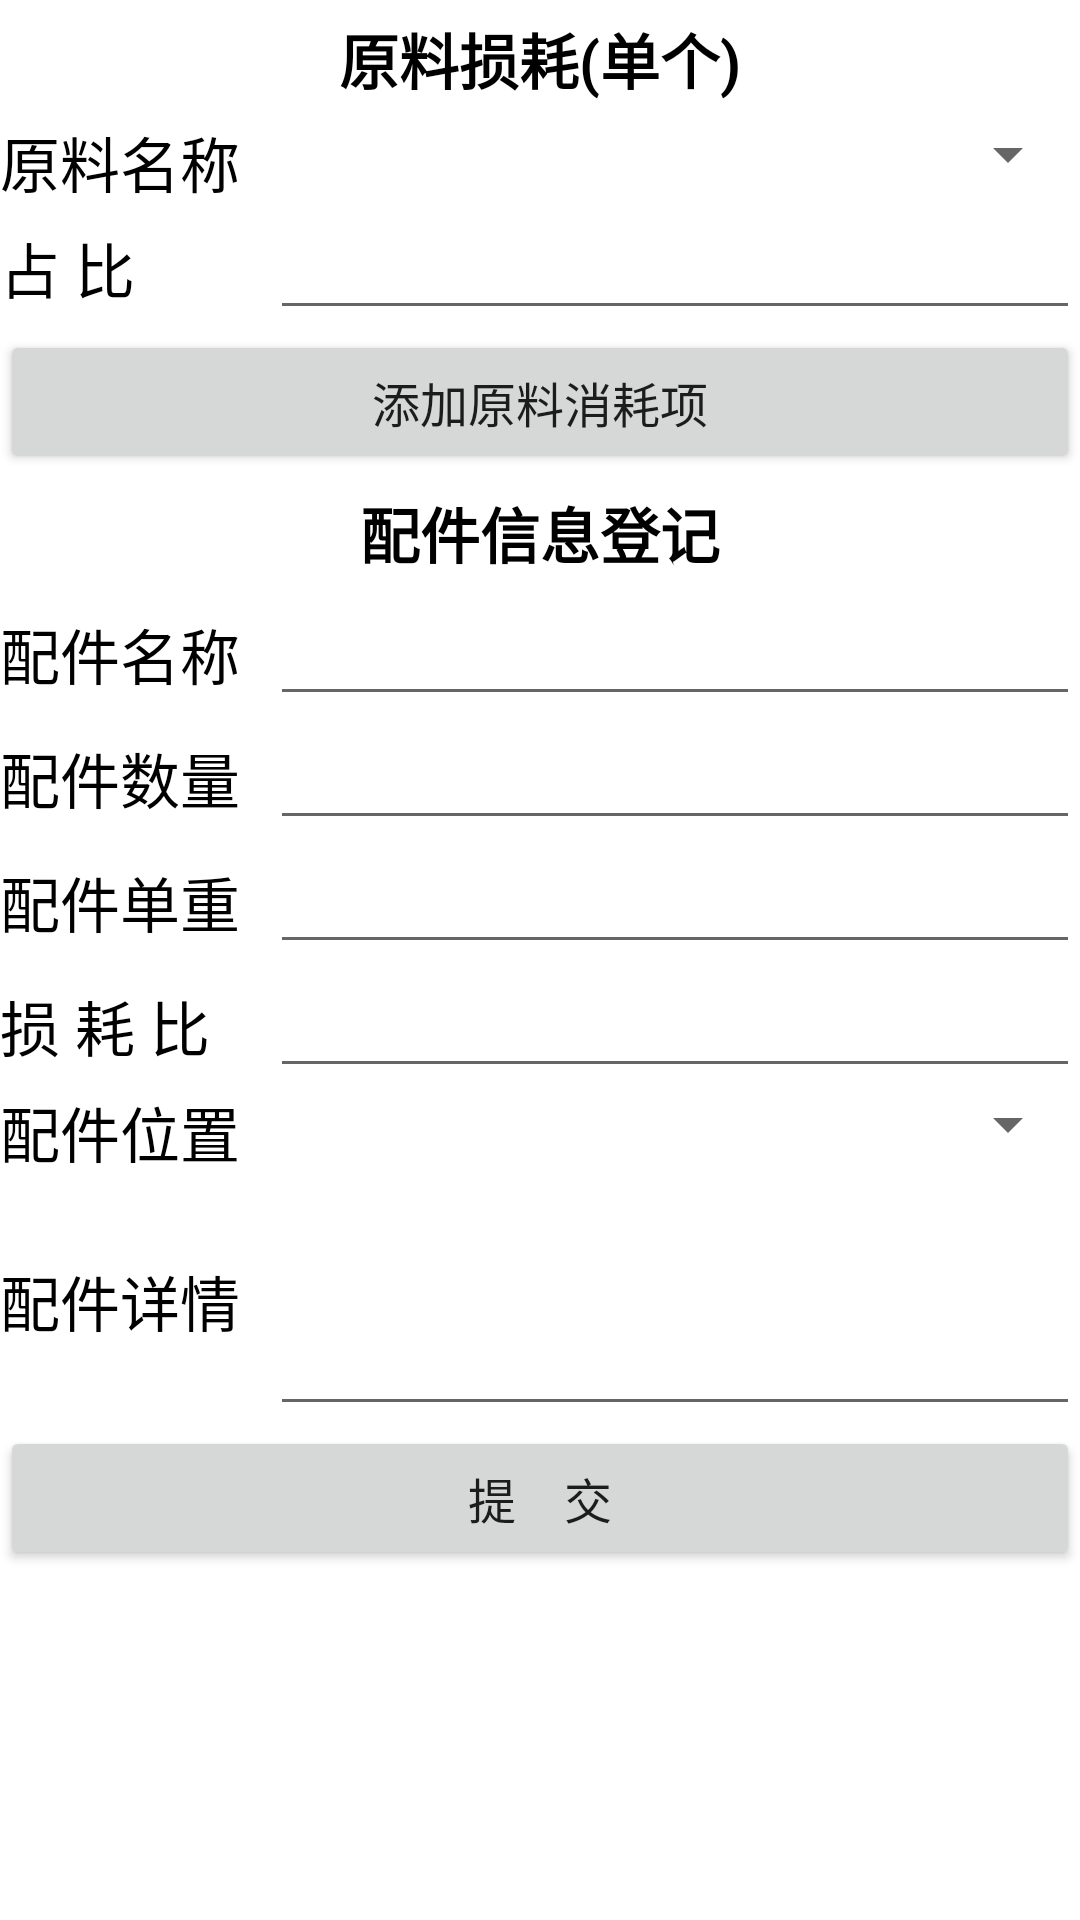

Android layout source for this screen:
<!-- AndroidManifest.xml: application theme Theme.MiniWarehose -->
<!-- res/layout/pager_item_produce_assembly.xml -->
<?xml version="1.0" encoding="utf-8"?>

<ScrollView xmlns:android="http://schemas.android.com/apk/res/android"
    xmlns:tools="http://schemas.android.com/tools"
    android:layout_width="match_parent"
    android:layout_height="match_parent"
    android:layout_margin="5dp">

    <LinearLayout
        android:layout_width="match_parent"
        android:layout_height="wrap_content"
        android:orientation="vertical">

        <LinearLayout
            android:layout_width="match_parent"
            android:layout_height="wrap_content"
            android:orientation="vertical">

            <TextView
                android:id="@+id/produceASMPagerMaterialConsumeTitleText"
                android:layout_width="match_parent"
                android:layout_height="wrap_content"
                android:text="@string/produceASMPagerMaterialConsumeTitle"
                android:textSize="20sp"
                android:gravity="center"
                android:layout_marginTop="5dp"
                android:layout_marginBottom="5dp"
                android:textColor="@color/black"
                android:textStyle="bold"/>

            <LinearLayout
                android:id="@+id/dynamicLayoutProduceASMAddItem"
                android:layout_width="match_parent"
                android:layout_height="wrap_content"
                android:orientation="vertical">

                <LinearLayout
                    android:layout_width="match_parent"
                    android:layout_height="wrap_content"
                    android:orientation="horizontal">

                    <TextView
                        android:id="@+id/produceASMPagerMaterialConsumeNameText"
                        android:layout_width="0dp"
                        android:layout_height="wrap_content"
                        android:layout_weight="1"
                        android:text="@string/produceASMPagerMaterialConsumeName"
                        android:textColor="@color/black"
                        android:textSize="20sp" />

                    <Spinner
                        android:id="@+id/produceASMPagerMaterialConsumeNameSpinner"
                        android:layout_width="0dp"
                        android:layout_height="wrap_content"
                        android:layout_weight="3"
                        android:spinnerMode="dropdown"/>

                </LinearLayout>

                <LinearLayout
                    android:layout_width="match_parent"
                    android:layout_height="wrap_content"
                    android:orientation="horizontal">

                    <TextView
                        android:id="@+id/produceASMPagerMaterialConsumeNumberText"
                        android:layout_width="0dp"
                        android:layout_height="wrap_content"
                        android:layout_weight="1"
                        android:text="@string/produceASMMaterialConsumeNumber"
                        android:textColor="@color/black"
                        android:textSize="20sp" />

                    <EditText
                        android:id="@+id/produceASMMaterialConsumeNumberEdit"
                        android:layout_width="0dp"
                        android:layout_height="wrap_content"
                        android:layout_weight="3"
                        android:inputType="numberDecimal"
                        android:singleLine="true"
                        tools:ignore="Autofill,LabelFor" />

                </LinearLayout>

            </LinearLayout>

            <Button
                android:id="@+id/produceASMAddMaterialConsumeItem"
                android:layout_width="match_parent"
                android:layout_height="wrap_content"
                android:text="@string/produceAddMaterialConsumeItem"
                android:textSize="16sp"/>

        </LinearLayout>

        <LinearLayout
            android:layout_width="match_parent"
            android:layout_height="wrap_content"
            android:orientation="vertical">

            <TextView
                android:id="@+id/produceASMPagerItemTargetTitleText"
                android:layout_width="match_parent"
                android:layout_height="wrap_content"
                android:text="@string/produceASMPagerItemTargetTitle"
                android:textSize="20sp"
                android:gravity="center"
                android:layout_marginTop="5dp"
                android:layout_marginBottom="5dp"
                android:textColor="@color/black"
                android:textStyle="bold"/>

            <LinearLayout
                android:layout_width="match_parent"
                android:layout_height="wrap_content"
                android:orientation="horizontal">

                <TextView
                    android:id="@+id/produceASMPagerItemTargetNameText"
                    android:layout_width="0dp"
                    android:layout_height="wrap_content"
                    android:layout_weight="1"
                    android:text="@string/produceASMPagerItemTargetName"
                    android:textColor="@color/black"
                    android:textSize="20sp" />

                <EditText
                    android:id="@+id/produceASMPagerItemTargetNameEdit"
                    android:layout_width="0dp"
                    android:layout_height="wrap_content"
                    android:layout_weight="3"
                    android:inputType="text"
                    android:singleLine="true"
                    tools:ignore="Autofill,LabelFor" />

            </LinearLayout>

            <LinearLayout
                android:layout_width="match_parent"
                android:layout_height="wrap_content"
                android:orientation="horizontal">

                <TextView
                    android:id="@+id/produceASMPagerItemTargetNumberText"
                    android:layout_width="0dp"
                    android:layout_height="wrap_content"
                    android:layout_weight="1"
                    android:text="@string/produceASMPagerItemTargetNumber"
                    android:textColor="@color/black"
                    android:textSize="20sp" />

                <EditText
                    android:id="@+id/produceASMPagerItemTargetNumberEdit"
                    android:layout_width="0dp"
                    android:layout_height="wrap_content"
                    android:layout_weight="3"
                    android:inputType="numberDecimal"
                    android:singleLine="true"
                    tools:ignore="Autofill,LabelFor" />

            </LinearLayout>

            <LinearLayout
                android:layout_width="match_parent"
                android:layout_height="wrap_content"
                android:orientation="horizontal">

                <TextView
                    android:id="@+id/produceASMPagerItemMaterialUnitWeightText"
                    android:layout_width="0dp"
                    android:layout_height="wrap_content"
                    android:layout_weight="1"
                    android:text="@string/produceASMPagerItemMaterialUnitWeight"
                    android:textColor="@color/black"
                    android:textSize="20sp" />

                <EditText
                    android:id="@+id/produceASMPagerItemMaterialUnitWeightEdit"
                    android:layout_width="0dp"
                    android:layout_height="wrap_content"
                    android:layout_weight="3"
                    android:inputType="numberDecimal"
                    android:singleLine="true"
                    tools:ignore="Autofill,LabelFor" />

            </LinearLayout>

            <LinearLayout
                android:layout_width="match_parent"
                android:layout_height="wrap_content"
                android:orientation="horizontal">

                <TextView
                    android:id="@+id/produceASMPagerItemMaterialLossText"
                    android:layout_width="0dp"
                    android:layout_height="wrap_content"
                    android:layout_weight="1"
                    android:text="@string/producePagerItemMaterialLoss"
                    android:textColor="@color/black"
                    android:textSize="20sp" />

                <EditText
                    android:id="@+id/produceASMPagerItemMaterialLossEdit"
                    android:layout_width="0dp"
                    android:layout_height="wrap_content"
                    android:layout_weight="3"
                    android:inputType="numberDecimal"
                    android:singleLine="true"
                    tools:ignore="Autofill,LabelFor" />

            </LinearLayout>

            <LinearLayout
                android:id="@+id/dynamicLayoutProduceAssemblyStorageSpinner"
                android:layout_width="match_parent"
                android:layout_height="wrap_content"
                android:orientation="vertical">

                <LinearLayout
                    android:layout_width="match_parent"
                    android:layout_height="wrap_content"
                    android:orientation="horizontal"
                    tools:ignore="UselessParent">

                    <TextView
                        android:id="@+id/produceASMPagerItemLocationText"
                        android:layout_width="0dp"
                        android:layout_height="wrap_content"
                        android:layout_weight="1"
                        android:text="@string/produceASMPagerItemLocation"
                        android:textColor="@color/black"
                        android:textSize="20sp" />

                    <Spinner
                        android:id="@+id/produceASMPagerItemLocationSpinner"
                        android:layout_width="0dp"
                        android:layout_height="wrap_content"
                        android:layout_weight="3"
                        android:spinnerMode="dropdown" />

                </LinearLayout>

            </LinearLayout>

            <LinearLayout
                android:layout_width="match_parent"
                android:layout_height="wrap_content"
                android:orientation="horizontal">

                <TextView
                    android:id="@+id/produceASMPagerItemDetailText"
                    android:layout_width="0dp"
                    android:layout_height="wrap_content"
                    android:layout_weight="1"
                    android:text="@string/produceASMPagerItemDetail"
                    android:textColor="@color/black"
                    android:textSize="20sp" />

                <EditText
                    android:id="@+id/produceASMPagerItemPartsDetailEdit"
                    android:layout_width="0dp"
                    android:layout_height="wrap_content"
                    android:layout_weight="3"
                    android:lines="3"
                    android:inputType="textMultiLine"
                    tools:ignore="Autofill,LabelFor,TextFields" />

            </LinearLayout>

        </LinearLayout>

        <Button
            android:id="@+id/produceASMPagerItemSubmitBtn"
            android:layout_width="match_parent"
            android:layout_height="wrap_content"
            android:text="@string/submit"
            android:textSize="16sp"/>

    </LinearLayout>

</ScrollView>
<!-- resources referenced by this layout -->
<resources>
  <color name="black">#FF000000</color>
  <string name="produceASMMaterialConsumeNumber">占　　比</string>
  <string name="produceASMPagerItemDetail">配件详情</string>
  <string name="produceASMPagerItemLocation">配件位置</string>
  <string name="produceASMPagerItemMaterialUnitWeight">配件单重</string>
  <string name="produceASMPagerItemTargetName">配件名称</string>
  <string name="produceASMPagerItemTargetNumber">配件数量</string>
  <string name="produceASMPagerItemTargetTitle">配件信息登记</string>
  <string name="produceASMPagerMaterialConsumeName">原料名称</string>
  <string name="produceASMPagerMaterialConsumeTitle">原料损耗(单个)</string>
  <string name="produceAddMaterialConsumeItem">添加原料消耗项</string>
  <string name="producePagerItemMaterialLoss">损  耗  比</string>
  <string name="submit">提　交</string>
  <style name="Theme.MiniWarehose" parent="Theme.MaterialComponents.DayNight.DarkActionBar">
          
          <item name="colorPrimary">@color/purple_500</item>
          <item name="colorPrimaryVariant">@color/purple_700</item>
          <item name="colorOnPrimary">@color/white</item>
          
          <item name="colorSecondary">@color/teal_200</item>
          <item name="colorSecondaryVariant">@color/teal_700</item>
          <item name="colorOnSecondary">@color/black</item>
          
          <item name="android:statusBarColor" tools:targetApi="l">?attr/colorPrimaryVariant</item>
          
      </style>
  <color name="purple_500">#FF6200EE</color>
  <color name="purple_700">#FF3700B3</color>
  <color name="white">#FFFFFFFF</color>
  <color name="teal_200">#FF03DAC5</color>
  <color name="teal_700">#FF018786</color>
</resources>
